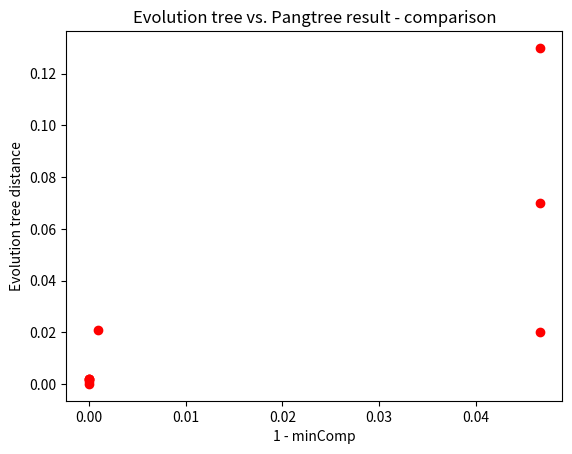

Python code for this plot:
import numpy as np
np.random.seed(19680801)
import matplotlib.pyplot as plt


fig, ax = plt.subplots()


data = [
    # (1 - 0.9968, 0.001),  # A - AB
    (1 - 1,      0.001),  # B - AB

    # (1 - 0.9954, 0.001),  # C - CD
    (1 - 1,      0.002),  # D - CD

    # (1 - 0.9987, 0.021),  # A - ABCD
    (1 - 0.9991, 0.021),  # B - ABCD
    # (1 - 0.9517, 0.011),  # C - ABCD
    # (1 - 0.9507, 0.012),  # D - ABCD

    # (1 - 0.992, 0.002),  # E - EF
    (1 - 1, 0.002),  # F - EF

    # (1 - 0.9953, 0.001),  # H - HIJ
    (1 - 1, 0.002),  # I - HIJ
    # (1 - 0.9966, 0.002),  # J - HIJ

    (1 - 0.9534, 0.02),  # G - GHIJ
    # (1 - 0.9966, 0.011),  # H - GHIJ
    # (1 - 0.999, 0.012),  # I - GHIJ
    # (1 - 0.9979, 0.012),  # J - GHIJ

    # (1 - 0.842, 0.062),  # E - EFGHIJ
    # (1 - 0.8424, 0.062),  # F - EFGHIJ
    (1 - 0.9534, 0.07),  # G - EFGHIJ
    # (1 - 0.9973, 0.061),  # H - EFGHIJ
    # (1 - 0.9983, 0.062), # I - EFGHIJ
    # (1 - 0.9979, 0.062),  # J - EFGHIJ

    # (1 - 0.7247, 0.121), # A - root
    # (1 - 0.7246, 0.121), # B - root
    # (1 - 0.7307, 0.111), # C - root
    # (1 - 0.7301, 0.112), # D - root
    # (1 - 0.842, 0.122), # E - root
    # (1 - 0.8424, 0.122), # F - root
    (1 - 0.9534, 0.13), # G - root
    # (1 - 0.9973, 0.121), # H - root
    # (1 - 0.9983, 0.122), # I - root
    # (1 - 0.9979, 0.122), # J - root

    (0, 0),  # G - G
]
# (((A:0.001,B:0.001)AB:0.02,(C:0.001,D:0.002)CD:0.01)
# ABCD:0.1,((E:0.002,F:0.002)EF:0.06,(G:0.02,(H:0.001,(I:0.001,J:0.001)IJ:0.001)HIJ:0.01)GHIJ:0.05)
# EFGHIJ:0.06);

x = [d[0] for d in data]
y = [d[1] for d in data]

ax.scatter(x, y, c="red")
plt.xlabel("1 - minComp")
plt.ylabel("Evolution tree distance")
plt.title("Evolution tree vs. Pangtree result - comparison")
plt.savefig("tree_distances_version3_tree3_nocycles500_p_1_SINGLENODES_smaller_x.png")
plt.show()
